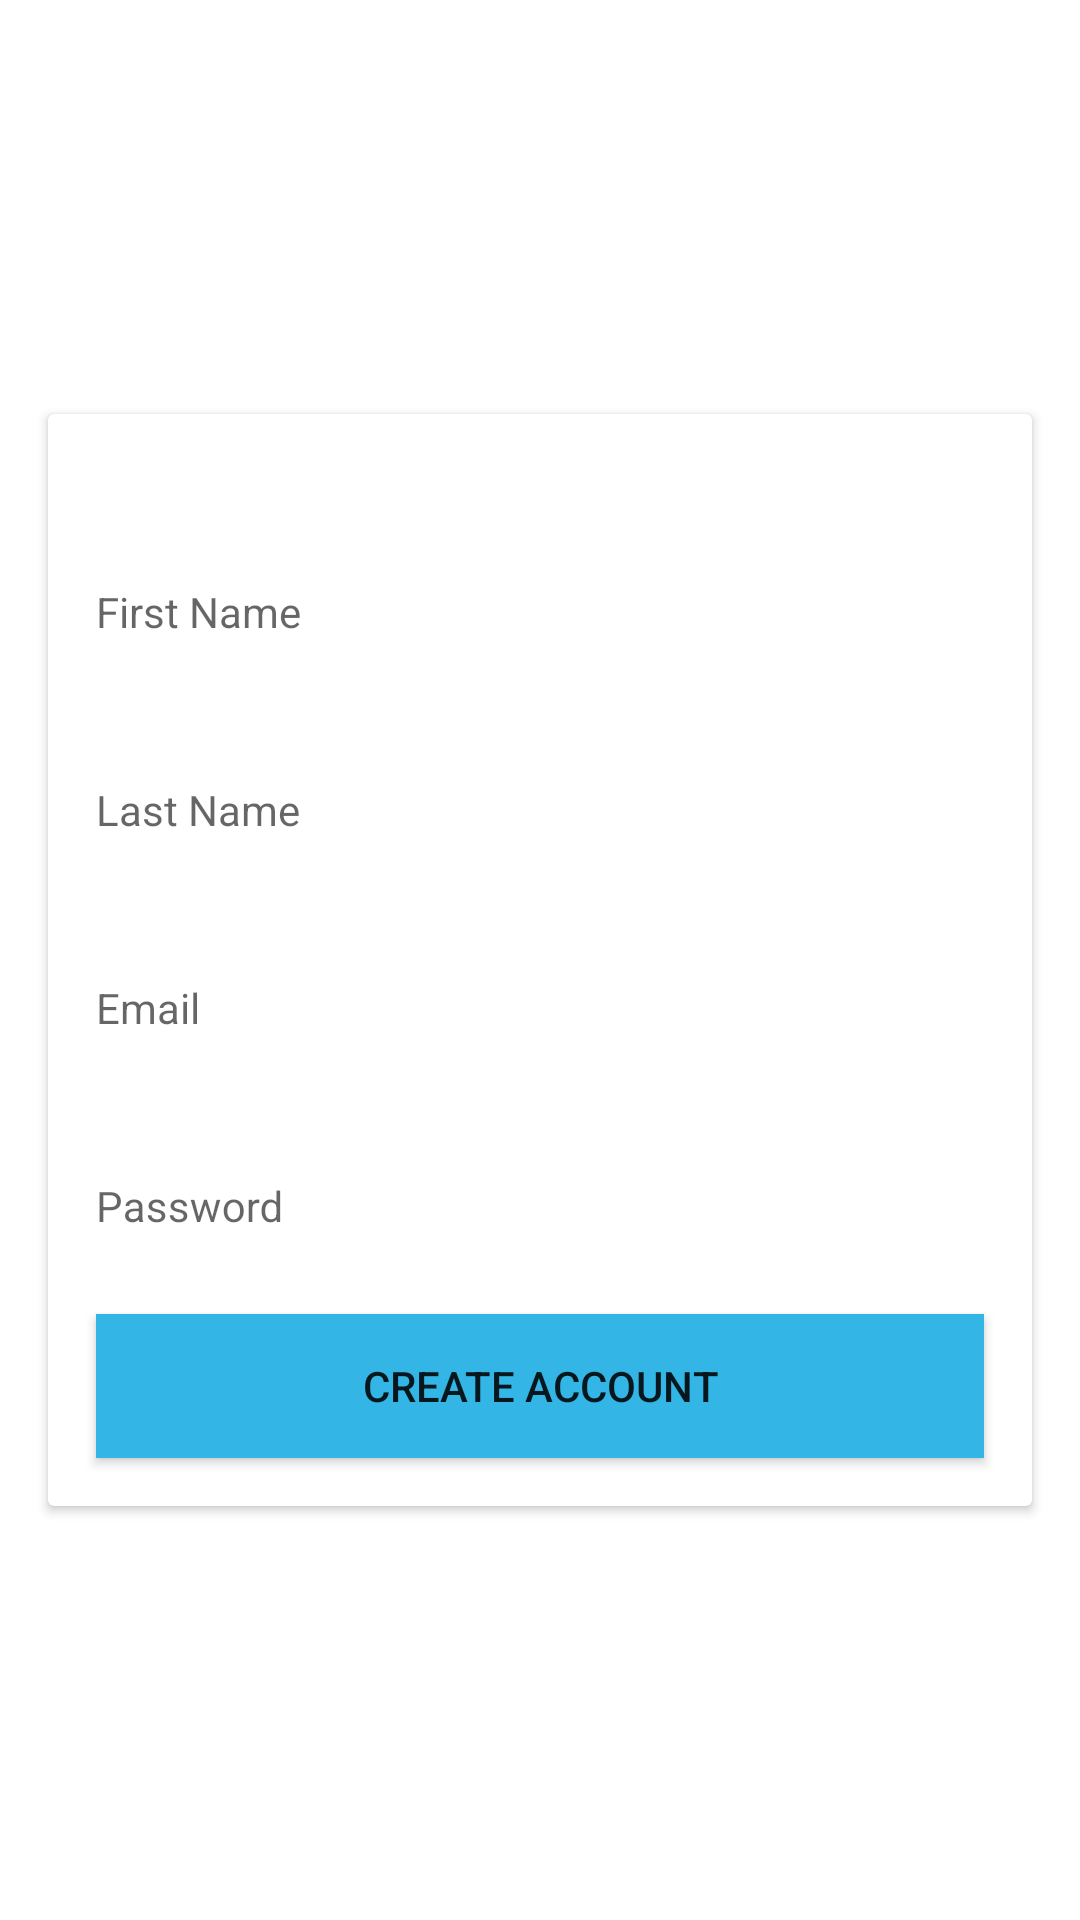

This screen was rendered from an Android layout file. Write that file and the resources it references.
<!-- AndroidManifest.xml: application theme AppThemeNoActionBar -->
<!-- res/layout/activity_walmart_register.xml -->
<?xml version="1.0" encoding="utf-8"?>
<android.support.design.widget.CoordinatorLayout xmlns:android="http://schemas.android.com/apk/res/android"
    xmlns:app="http://schemas.android.com/apk/res-auto"
    xmlns:tools="http://schemas.android.com/tools"
    android:id="@+id/login_coordinator"
    android:layout_width="match_parent"
    android:layout_height="match_parent"
    android:background="@android:color/white"
    android:fitsSystemWindows="true">


    <ScrollView
        android:layout_width="match_parent"
        android:layout_height="match_parent"
        android:fillViewport="true">

        <RelativeLayout
            android:id="@+id/mainlayout"
            android:layout_width="match_parent"
            android:layout_height="wrap_content">

            <RelativeLayout
                android:layout_width="150dp"
                android:layout_height="100dp"

                android:layout_alignParentTop="true"
                android:layout_centerHorizontal="true"
                android:layout_margin="@dimen/sp_16">

                <ImageView
                    android:id="@+id/imageViewbg"
                    android:layout_width="wrap_content"
                    android:layout_height="wrap_content"
                    android:layout_centerHorizontal="true"
                    android:layout_centerVertical="true"
                    android:src="@drawable/walmart_logo" />

            </RelativeLayout>

            <android.support.v7.widget.CardView
                android:id="@+id/cardview"
                android:layout_width="match_parent"
                android:layout_height="wrap_content"
                android:layout_centerHorizontal="true"
                android:layout_centerVertical="true"

                android:layout_margin="@dimen/dp_16">

                <LinearLayout
                    android:layout_marginTop="20dp"
                    android:id="@+id/mainloginLayout"
                    android:layout_width="match_parent"
                    android:layout_height="wrap_content"
                    android:orientation="vertical">


                    <RelativeLayout

                        android:id="@+id/firstNameLayout"
                        android:layout_width="match_parent"
                        android:layout_height="wrap_content"
                        android:layout_marginLeft="@dimen/dp_16"
                        android:layout_marginRight="@dimen/dp_16"
                        android:layout_marginTop="@dimen/dp_16">


                        <android.support.design.widget.TextInputLayout
                            android:id="@+id/textinput_firstName"
                            android:layout_width="match_parent"
                            android:layout_height="@dimen/textinput_height"
                            android:gravity="center_vertical"
                            >

                            <EditText
                                android:id="@+id/edittext_firstName"
                                android:layout_width="match_parent"
                                android:layout_height="match_parent"
                                android:background="@null"
                                android:gravity="center_vertical"
                                android:hint="@string/firstName"
                                android:inputType="textEmailAddress"
                                android:paddingRight="@dimen/dp_16"
                                android:textSize="14sp"
                                tools:ignore="RtlHardcoded,UnknownIdInLayout" />
                        </android.support.design.widget.TextInputLayout>
                    </RelativeLayout>

                    <RelativeLayout
                        android:id="@+id/lastNameLayout"
                        android:layout_width="match_parent"
                        android:layout_height="wrap_content"
                        android:layout_marginLeft="@dimen/dp_16"
                        android:layout_marginRight="@dimen/dp_16"
                        android:layout_marginTop="@dimen/dp_16">


                        <android.support.design.widget.TextInputLayout
                            android:id="@+id/textinput_lastName"
                            android:layout_width="match_parent"
                            android:layout_height="@dimen/textinput_height"
                            android:gravity="center_vertical"
                            >

                            <EditText
                                android:id="@+id/edittext_lastName"
                                android:layout_width="match_parent"
                                android:layout_height="match_parent"
                                android:background="@null"
                                android:gravity="center_vertical"
                                android:hint="@string/lastName"
                                android:inputType="textEmailAddress"
                                android:paddingRight="@dimen/dp_16"
                                android:textSize="14sp"
                                tools:ignore="RtlHardcoded,UnknownIdInLayout" />
                        </android.support.design.widget.TextInputLayout>
                    </RelativeLayout>

                    <RelativeLayout
                        android:id="@+id/usernamelayout"
                        android:layout_width="match_parent"
                        android:layout_height="wrap_content"
                        android:layout_marginLeft="@dimen/dp_16"
                        android:layout_marginRight="@dimen/dp_16"
                        android:layout_marginTop="@dimen/dp_16">


                        <android.support.design.widget.TextInputLayout
                            android:id="@+id/textinput_emailaddress"
                            android:layout_width="match_parent"
                            android:layout_height="@dimen/textinput_height"
                            android:gravity="center_vertical"
                            >

                            <EditText
                                android:id="@+id/editText_UserName"
                                android:layout_width="match_parent"
                                android:layout_height="match_parent"
                                android:background="@null"
                                android:gravity="center_vertical"
                                android:hint="@string/emailaddress"
                                android:inputType="textEmailAddress"
                                android:paddingRight="@dimen/dp_16"
                                android:textSize="14sp"
                                tools:ignore="RtlHardcoded,UnknownIdInLayout" />
                        </android.support.design.widget.TextInputLayout>
                    </RelativeLayout>

                    <RelativeLayout
                        android:id="@+id/passwordlayout"
                        android:layout_width="match_parent"
                        android:layout_height="wrap_content"
                        android:layout_marginLeft="@dimen/dp_16"
                        android:layout_marginRight="@dimen/dp_16"
                        android:layout_marginTop="@dimen/dp_16">


                        <android.support.design.widget.TextInputLayout
                            android:id="@+id/textinput_password"
                            android:layout_width="match_parent"
                            android:layout_height="@dimen/textinput_height"
                            android:gravity="center_vertical"
                            >

                            <EditText
                                android:id="@+id/editText_UserPassword"
                                android:layout_width="match_parent"
                                android:layout_height="match_parent"
                                android:layout_marginRight="8dp"
                                android:layout_toEndOf="@+id/imageView2"
                                android:layout_toRightOf="@+id/imageView2"
                                android:background="@null"
                                android:hint="@string/password"
                                android:inputType="textPassword"
                                android:textSize="14sp"
                                tools:ignore="RtlHardcoded,UnknownIdInLayout" />
                        </android.support.design.widget.TextInputLayout>
                    </RelativeLayout>

                    <Button
                        android:id="@+id/btn_create_account"
                        android:layout_width="match_parent"
                        android:layout_height="wrap_content"
                        android:layout_marginBottom="@dimen/dp_16"
                        android:layout_marginLeft="@dimen/dp_16"
                        android:layout_marginRight="@dimen/dp_16"
                        android:layout_marginTop="@dimen/dp_16"
                        android:background="@android:color/holo_blue_light"
                        android:elevation="2dp"
                        android:text="@string/createAccount"
                        android:textSize="@dimen/sp_14"
                        tools:ignore="HardcodedText,UnusedAttribute" />

                    
                        
                        
                        
                        
                        
                        
                        
                        
                        
                        
                        
                </LinearLayout>

            </android.support.v7.widget.CardView>


        </RelativeLayout>

    </ScrollView>


</android.support.design.widget.CoordinatorLayout>
<!-- resources referenced by this layout -->
<resources>
  <dimen name="dp_16">16dp</dimen>
  <dimen name="dp_8">8dp</dimen>
  <dimen name="sp_14">14sp</dimen>
  <dimen name="sp_16">16sp</dimen>
  <dimen name="textinput_height">50dp</dimen>
  <string name="createAccount">Create Account</string>
  <string name="emailaddress">Email</string>
  <string name="firstName">First Name</string>
  <string name="forgotPassword">Forgot Password</string>
  <string name="lastName">Last Name</string>
  <string name="password">Password</string>
  <style name="AppThemeNoActionBar" parent="Theme.AppCompat.Light.NoActionBar">
          
          <item name="colorPrimary">@color/colorPrimary</item>
          <item name="colorPrimaryDark">@color/colorPrimaryDark</item>
          <item name="android:textViewStyle">@style/RobotoTextViewStyle</item>
  
          <item name="colorAccent">@color/colorAccent</item>
      </style>
  <style name="RobotoTextViewStyle" parent="android:Widget.TextView">
          <item name="android:fontFamily">sans-serif-light</item>
      </style>
  <!-- not gathered from this repository: default colours our renderer supplied (Android Studio template values) -->
  <color name="colorPrimary">#FF6200EE</color>
  <color name="colorPrimaryDark">#FF3700B3</color>
  <color name="colorAccent">#FF03DAC5</color>
</resources>
